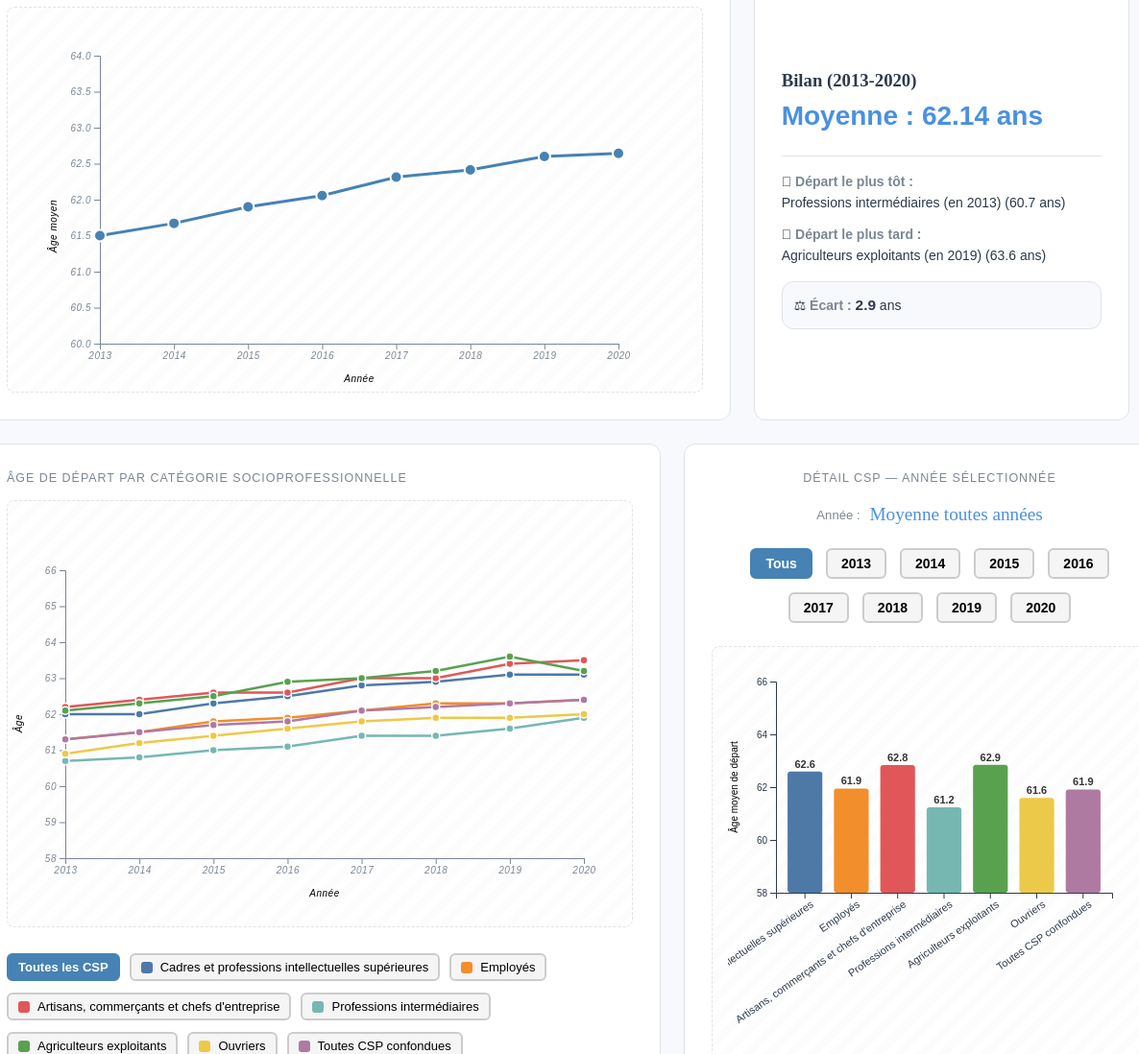
D3 v7 page, settled after 480 driven frames (8 s of simulated time); the page loaded 1 data file(s).


        // Gestion du clic sur les onglets de navigation
        const navLinks = document.querySelectorAll('nav a');
        const sections = document.querySelectorAll('.section');

        navLinks.forEach(link => {
            link.addEventListener('click', e => {
                e.preventDefault();
                const target = link.dataset.section;
                // On retire la classe "active" de tous les liens
                navLinks.forEach(l => l.classList.remove('active'));
                // On l'ajoute au lien cliqué
                link.classList.add('active');
                // On affiche la section correspondante
                sections.forEach(s => s.classList.toggle('active', s.id === target));
            });
        });
    
// ── tache1_1.js
// On définit les marges et dimensions du graphique
const margin = { top: 50, right: 50, bottom: 50, left: 60 };
const width = 650 - margin.left - margin.right;
const height = 400 - margin.top - margin.bottom;

// On récupère les éléments HTML du panneau d'infos une seule fois (plus rapide)
const panelTitle = d3.select("#panel-title");
const panelMean = d3.select("#panel-mean");
const panelMinCsp = d3.select("#panel-min-csp");
const panelMinAge = d3.select("#panel-min-age");
const panelMaxCsp = d3.select("#panel-max-csp");
const panelMaxAge = d3.select("#panel-max-age");
const panelGap = d3.select("#panel-gap");

// On crée une bulle d'info qui apparaît au survol
const tooltip = d3
  .select("body")
  .append("div")
  .style("position", "absolute")
  .style("background", "rgba(255,255,255,0.95)")
  .style("border", "1px solid #ccc")
  .style("padding", "10px")
  .style("border-radius", "5px")
  .style("box-shadow", "0px 2px 5px rgba(0,0,0,0.2)")
  .style("pointer-events", "none")
  .style("opacity", 0)
  .style("font-family", "sans-serif")
  .style("font-size", "14px");

// On charge le fichier CSV et on commence le traitement
d3.dsv(";", "departretraite_parcsp.csv")
  .then((data) => {
    // On nettoie et convertit les données pour qu'elles soient exploitables
    data.forEach((d) => {
      d.annee = +d.annee;
      const ageString = d["Âge conjoncturel de départ à la retraite"];
      d.age = ageString ? +ageString.replace(",", ".") : 0;
      d.csp_clean = (d["Catégorie socioprofessionnelle"] || "").replace(
        /^\d+\s*-\s*/,
        "",
      );
    });

    // On extrait la liste des années disponibles
    const years = Array.from(new Set(data.map((d) => d.annee))).sort();

    // On calcule l'âge moyen par année (pour la courbe principale)
    const dataGlobale = Array.from(
      d3.rollup(
        data,
        (v) => d3.mean(v, (d) => d.age),
        (d) => d.annee,
      ),
      ([annee, age]) => ({ annee, age }),
    ).sort((a, b) => a.annee - b.annee);

    // On calcule une fois pour toutes les stats globales (min, max, moyenne)
    const validData = data.filter((d) => d.age > 0);
    const ageMoyenTotal = d3.mean(validData, (d) => d.age);
    const allSorted = [...validData].sort((a, b) => a.age - b.age);
    const globalMin = allSorted[0];
    const globalMax = allSorted[allSorted.length - 1];

    // On crée le conteneur SVG du graphique
    const svg1 = d3
      .select("#graph-global")
      .append("svg")
      .attr("width", width + margin.left + margin.right)
      .attr("height", height + margin.top + margin.bottom)
      .append("g")
      .attr("transform", `translate(${margin.left},${margin.top})`);

    // On ajoute un fond transparent cliquable pour désélectionner une année
    svg1
      .append("rect")
      .attr("width", width)
      .attr("height", height)
      .attr("fill", "transparent")
      .on("click", () => {
        anneeSelectionnee = null;
        updateVisuals();
      });

    // On définit les échelles pour positionner les points sur le graphique
    const x1 = d3
      .scaleLinear()
      .domain(d3.extent(dataGlobale, (d) => d.annee))
      .range([0, width]);
    const y1 = d3.scaleLinear().domain([60, 64]).range([height, 0]);

    // On dessine l'axe horizontal (années)
    svg1
      .append("g")
      .attr("transform", `translate(0,${height})`)
      .call(d3.axisBottom(x1).ticks(years.length).tickFormat(d3.format("d")))
      .append("text")
      .attr("x", width / 2)
      .attr("y", 40)
      .attr("fill", "black")
      .text("Année");

    // On dessine l'axe vertical (âge moyen)
    svg1
      .append("g")
      .call(d3.axisLeft(y1))
      .append("text")
      .attr("transform", "rotate(-90)")
      .attr("x", -height / 2)
      .attr("y", -45)
      .attr("fill", "black")
      .text("Âge moyen");

    // On prépare le générateur de ligne
    const lineGen = d3
      .line()
      .x((d) => x1(d.annee))
      .y((d) => y1(d.age));

    // On trace la courbe qui relie tous les points
    svg1
      .append("path")
      .datum(dataGlobale)
      .attr("fill", "none")
      .attr("stroke", "steelblue")
      .attr("stroke-width", 3)
      .attr("d", lineGen)
      .style("pointer-events", "none");

    // Variable pour savoir quelle année est sélectionnée
    let anneeSelectionnee = null;

    // On ajoute les points cliquables sur la courbe
    const circles = svg1
      .selectAll(".point-global")
      .data(dataGlobale)
      .enter()
      .append("circle")
      .attr("class", "point-global")
      .attr("cx", (d) => x1(d.annee))
      .attr("cy", (d) => y1(d.age))
      .attr("stroke", "white")
      .attr("stroke-width", 2)
      .style("cursor", "pointer")
      // Quand la souris passe sur un point, on affiche la bulle d'info
      .on("mouseover", function (event, d) {
        tooltip.transition().duration(200).style("opacity", 1);
        tooltip
          .html(
            `<strong>Année :</strong> ${d.annee}<br><strong>Âge :</strong> ${d.age.toFixed(2)} ans`,
          )
          .style("left", event.pageX + 15 + "px")
          .style("top", event.pageY - 28 + "px");
        d3.select(this).attr("stroke", "black");
      })
      // Quand la souris bouge, la bulle suit
      .on("mousemove", function (event) {
        tooltip
          .style("left", event.pageX + 15 + "px")
          .style("top", event.pageY - 28 + "px");
      })
      // Quand la souris quitte le point, on cache la bulle
      .on("mouseout", function () {
        tooltip.transition().duration(500).style("opacity", 0);
        d3.select(this).attr("stroke", "white");
      })
      // Au clic, on sélectionne/désélectionne l'année
      .on("click", function (event, d) {
        anneeSelectionnee = anneeSelectionnee === d.annee ? null : d.annee;
        updateVisuals();
      });

    // Fonction qui met à jour l'apparence des points et le panneau d'infos
    function updateVisuals() {
      // On change la couleur et taille du point sélectionné
      circles
        .attr("fill", (d) =>
          d.annee === anneeSelectionnee ? "#FF0000" : "steelblue",
        )
        .attr("r", (d) => (d.annee === anneeSelectionnee ? 9 : 6));

      // Si aucune année n'est sélectionnée, on affiche les stats globales
      if (anneeSelectionnee === null) {
        panelTitle.text("Bilan (2013-2020)");
        panelMean.text(`Moyenne : ${ageMoyenTotal.toFixed(2)} ans`);
        panelMinCsp.text(`${globalMin.csp_clean} (en ${globalMin.annee})`);
        panelMinAge.text(globalMin.age.toFixed(1));
        panelMaxCsp.text(`${globalMax.csp_clean} (en ${globalMax.annee})`);
        panelMaxAge.text(globalMax.age.toFixed(1));
        panelGap.text((globalMax.age - globalMin.age).toFixed(1));
      } else {
        // Sinon, on affiche les stats de l'année sélectionnée
        const forYear = validData
          .filter((d) => d.annee === anneeSelectionnee)
          .sort((a, b) => a.age - b.age);
        const min = forYear[0];
        const max = forYear[forYear.length - 1];
        const mean = dataGlobale.find((d) => d.annee === anneeSelectionnee).age;

        panelTitle.text(`Année ${anneeSelectionnee}`);
        panelMean.text(`Moyenne : ${mean.toFixed(2)} ans`);
        panelMinCsp.text(min.csp_clean);
        panelMinAge.text(min.age.toFixed(1));
        panelMaxCsp.text(max.csp_clean);
        panelMaxAge.text(max.age.toFixed(1));
        panelGap.text((max.age - min.age).toFixed(1));
      }
    }

    // On affiche les stats globales au démarrage
    updateVisuals();
  })
  .catch((error) => console.error("Erreur chargement données :", error));
// ── tache1_2.js
d3.dsv(";", "departretraite_parcsp.csv").then((data) => {
  // 1. NETTOYAGE ET SIMPLIFICATION
  data.forEach((d) => {
    d.annee = +d.annee;
    d.age = +d["Âge conjoncturel de départ à la retraite"].replace(",", ".");
    d.csp = d["Catégorie socioprofessionnelle"];
  });

  const years = Array.from(new Set(data.map((d) => d.annee))).sort();
  const categories = Array.from(new Set(data.map((d) => d.csp)));
  const color = d3.scaleOrdinal().domain(categories).range(d3.schemeTableau10);

  // OPTIMISATION : Pré-calcul des moyennes
  const avgDataByCSP = categories.map((cat) => {
    const catData = data.filter((d) => d.csp === cat);
    return { csp: cat, age: d3.mean(catData, (d) => d.age) };
  });

  const yearLabelDOM = d3.select("#yearLabel");

  let selectedYear = "all";

  // NOUVEAU : Un tableau pour la multi-sélection (vide = "Toutes les CSP")
  let selectedCSPs = [];

  // --- LOGIQUE DE MULTI-SÉLECTION ---
  function toggleCSP(csp) {
    if (selectedCSPs.length === 0) {
      // Si "Toutes" était actif, on bascule sur celle qu'on vient de cliquer
      selectedCSPs = [csp];
    } else {
      if (selectedCSPs.includes(csp)) {
        // Si elle y est déjà, on l'enlève
        selectedCSPs = selectedCSPs.filter((c) => c !== csp);
      } else {
        // Sinon, on l'ajoute à la sélection
        selectedCSPs.push(csp);
      }
    }

    // Si tout a été désélectionné OU si tout a été sélectionné manuellement -> on repasse en "All"
    if (
      selectedCSPs.length === 0 ||
      selectedCSPs.length === categories.length
    ) {
      selectedCSPs = [];
    }

    updateHighlight();
    updateCSPButtons();
    updateBarChart(selectedYear);
  }

  // --- GRAPHIQUE MULTI-LIGNES PAR CSP ---
  const svg2 = d3
    .select("#graph-csp")
    .append("svg")
    .attr("width", width + margin.left + margin.right)
    .attr("height", height + margin.top + margin.bottom)
    .append("g")
    .attr("transform", `translate(${margin.left},${margin.top})`);

  const x2 = d3.scaleLinear().domain(d3.extent(years)).range([0, width]);
  const y2 = d3.scaleLinear().domain([58, 66]).range([height, 0]);

  svg2
    .append("g")
    .attr("transform", `translate(0,${height})`)
    .call(d3.axisBottom(x2).ticks(years.length).tickFormat(d3.format("d")))
    .append("text")
    .attr("x", width / 2)
    .attr("y", 40)
    .attr("fill", "black")
    .text("Année");

  svg2
    .append("g")
    .call(d3.axisLeft(y2))
    .append("text")
    .attr("transform", "rotate(-90)")
    .attr("x", -height / 2)
    .attr("y", -45)
    .attr("fill", "black")
    .text("Âge");

  const verticalLine = svg2
    .append("line")
    .attr("y1", 0)
    .attr("y2", height)
    .attr("stroke", "steelblue")
    .attr("stroke-width", 1.5)
    .attr("stroke-dasharray", "5,4")
    .attr("opacity", 0.7);

  function updateVerticalLine() {
    if (selectedYear === "all") {
      verticalLine.attr("opacity", 0);
    } else {
      verticalLine
        .attr("opacity", 0.7)
        .attr("x1", x2(selectedYear))
        .attr("x2", x2(selectedYear));
    }
  }

  const dataByCSP = categories.map((cat) => ({
    category: cat,
    values: years
      .map((y) => {
        const entry = data.find((d) => d.annee === y && d.csp === cat);
        return { annee: y, age: entry ? entry.age : null };
      })
      .filter((d) => d.age !== null),
  }));

  const lineGen = d3
    .line()
    .x((d) => x2(d.annee))
    .y((d) => y2(d.age));

  svg2
    .append("rect")
    .attr("width", width)
    .attr("height", height)
    .attr("fill", "transparent")
    .on("click", () => {
      selectedCSPs = []; // Reset sur un clic dans le vide
      updateHighlight();
      updateCSPButtons();
      updateBarChart(selectedYear);
    });

  const lines = svg2
    .selectAll(".line-csp")
    .data(dataByCSP)
    .enter()
    .append("path")
    .attr("class", "line-csp")
    .attr("fill", "none")
    .attr("stroke", (d) => color(d.category))
    .attr("stroke-width", 2.5)
    .attr("d", (d) => lineGen(d.values))
    .style("cursor", "pointer")
    .on("click", function (event, d) {
      toggleCSP(d.category);
    });

  const dotsGroups = svg2
    .selectAll(".dots-group")
    .data(dataByCSP)
    .enter()
    .append("g")
    .attr("class", "dots-group");

  const dots = dotsGroups
    .selectAll("circle")
    .data((d) => d.values.map((v) => ({ ...v, category: d.category })))
    .enter()
    .append("circle")
    .attr("cx", (d) => x2(d.annee))
    .attr("cy", (d) => y2(d.age))
    .attr("r", 4)
    .attr("fill", (d) => color(d.category))
    .attr("stroke", "white")
    .attr("stroke-width", 1.5)
    .style("cursor", "pointer")
    .on("mouseover", function (event, d) {
      tooltip.transition().duration(200).style("opacity", 1);
      tooltip
        .html(
          `<strong>${d.category}</strong><br>Année : ${d.annee}<br>Âge : ${d.age.toFixed(2)} ans`,
        )
        .style("left", event.pageX + 15 + "px")
        .style("top", event.pageY - 28 + "px");
    })
    .on("mousemove", function (event) {
      tooltip
        .style("left", event.pageX + 15 + "px")
        .style("top", event.pageY - 28 + "px");
    })
    .on("mouseout", function () {
      tooltip.transition().duration(500).style("opacity", 0);
    })
    .on("click", function (event, d) {
      selectedYear = d.annee;
      updateVerticalLine();
      updateYearButtons();
      updateBarChart(selectedYear);
    });

  function updateHighlight() {
    if (selectedCSPs.length === 0) {
      lines.attr("stroke-width", 2.5).attr("opacity", 1);
      dots.attr("opacity", 1).attr("r", 4);
    } else {
      lines
        .attr("stroke-width", (d) =>
          selectedCSPs.includes(d.category) ? 4 : 1.5,
        )
        .attr("opacity", (d) => (selectedCSPs.includes(d.category) ? 1 : 0.15));
      dots
        .attr("opacity", (d) => (selectedCSPs.includes(d.category) ? 1 : 0.15))
        .attr("r", (d) => (selectedCSPs.includes(d.category) ? 6 : 3));
    }
  }

  // --- BOUTONS DE SÉLECTION D'ANNÉE ---
  const yearContainer = d3.select("#year-selector");

  const btnYearAll = yearContainer
    .append("div")
    .attr("class", "year-btn year-btn-all")
    .text("Tous")
    .style("display", "inline-block")
    .style("padding", "6px 14px")
    .style("margin", "4px")
    .style("cursor", "pointer")
    .style("border-radius", "6px")
    .style("border", "2px solid steelblue")
    .style("font-size", "14px")
    .style("font-weight", "bold")
    .style("background", "steelblue")
    .style("color", "white")
    .on("click", function () {
      selectedYear = "all";
      updateYearButtons();
      updateVerticalLine();
      updateBarChart(selectedYear);
    });

  const btnYearItems = yearContainer
    .selectAll(".year-btn-item")
    .data(years)
    .enter()
    .append("div")
    .attr("class", "year-btn year-btn-item")
    .text((d) => d)
    .style("display", "inline-block")
    .style("padding", "6px 14px")
    .style("margin", "4px")
    .style("cursor", "pointer")
    .style("border-radius", "6px")
    .style("border", "2px solid #ccc")
    .style("font-size", "14px")
    .style("font-weight", "bold")
    .style("background", "#f5f5f5")
    .style("color", "black")
    .on("click", function (event, d) {
      selectedYear = d;
      updateYearButtons();
      updateVerticalLine();
      updateBarChart(selectedYear);
    });

  function updateYearButtons() {
    btnYearAll
      .style("background", selectedYear === "all" ? "steelblue" : "#f5f5f5")
      .style("color", selectedYear === "all" ? "white" : "black")
      .style("border-color", selectedYear === "all" ? "steelblue" : "#ccc");

    btnYearItems
      .style("background", (d) =>
        d === selectedYear ? "steelblue" : "#f5f5f5",
      )
      .style("color", (d) => (d === selectedYear ? "white" : "black"))
      .style("border-color", (d) =>
        d === selectedYear ? "steelblue" : "#ccc",
      );
  }

  const cspContainer = d3.select("#csp-selector");
  const categoriesLabels = categories.map((cat) => ({
    full: cat,
    short: cat.replace(/^\d+\s*-\s*/, ""),
  }));

  const btnCspAll = cspContainer
    .append("div")
    .attr("class", "csp-btn csp-btn-all")
    .style("display", "inline-flex")
    .style("align-items", "center")
    .style("padding", "5px 10px")
    .style("margin", "3px 4px 3px 0")
    .style("cursor", "pointer")
    .style("border-radius", "6px")
    .style("border", "2px solid steelblue")
    .style("font-size", "13px")
    .style("font-weight", "bold")
    .style("background", "steelblue")
    .style("color", "white")
    .on("click", function () {
      selectedCSPs = []; // Reset complet
      updateHighlight();
      updateCSPButtons();
      updateBarChart(selectedYear);
    });

  btnCspAll.append("span").text("Toutes les CSP");

  const btnCspItems = cspContainer
    .selectAll(".csp-btn-item")
    .data(categoriesLabels)
    .enter()
    .append("div")
    .attr("class", "csp-btn csp-btn-item")
    .style("display", "inline-flex")
    .style("align-items", "center")
    .style("gap", "8px")
    .style("padding", "5px 10px")
    .style("margin", "3px 4px 3px 0")
    .style("cursor", "pointer")
    .style("border-radius", "6px")
    .style("border", "2px solid #ccc")
    .style("font-size", "13px")
    .style("background", "#f5f5f5")
    .style("color", "black")
    .on("click", function (event, d) {
      toggleCSP(d.full);
    });

  btnCspItems.each(function (d) {
    d3.select(this)
      .append("div")
      .style("width", "12px")
      .style("height", "12px")
      .style("border-radius", "3px")
      .style("background", color(d.full))
      .style("flex-shrink", "0");
    d3.select(this).append("span").text(d.short);
  });

  function updateCSPButtons() {
    btnCspAll
      .style("background", selectedCSPs.length === 0 ? "steelblue" : "#f5f5f5")
      .style("color", selectedCSPs.length === 0 ? "white" : "black")
      .style("border-color", selectedCSPs.length === 0 ? "steelblue" : "#ccc");

    btnCspItems
      .style("background", (d) =>
        selectedCSPs.includes(d.full) ? color(d.full) : "#f5f5f5",
      )
      .style("color", (d) =>
        selectedCSPs.includes(d.full) ? "white" : "black",
      )
      .style("border-color", (d) =>
        selectedCSPs.includes(d.full) ? color(d.full) : "#ccc",
      );
  }

  // --- BAR CHART — DÉTAIL PAR ANNÉE ---
  const barMargin = { top: 20, right: 20, bottom: 160, left: 50 };
  const barWidth = 420 - barMargin.left - barMargin.right;
  const barHeight = 400 - barMargin.top - barMargin.bottom;

  const svgBar = d3
    .select("#csp")
    .append("svg")
    .attr("width", barWidth + barMargin.left + barMargin.right)
    .attr("height", barHeight + barMargin.top + barMargin.bottom)
    .append("g")
    .attr("transform", `translate(${barMargin.left},${barMargin.top})`);

  const xBar = d3
    .scaleBand()
    .domain(categories)
    .range([0, barWidth])
    .padding(0.25);
  const yBar = d3.scaleLinear().domain([58, 66]).range([barHeight, 0]);

  svgBar
    .append("g")
    .attr("transform", `translate(0,${barHeight})`)
    .call(
      d3.axisBottom(xBar).tickFormat((cat) => cat.replace(/^\d+\s*-\s*/, "")),
    )
    .selectAll("text")
    .attr("transform", "rotate(-35)")
    .style("text-anchor", "end")
    .style("font-size", "11px");

  svgBar
    .append("g")
    .call(d3.axisLeft(yBar).ticks(5))
    .append("text")
    .attr("transform", "rotate(-90)")
    .attr("x", -barHeight / 2)
    .attr("y", -40)
    .attr("fill", "black")
    .style("text-anchor", "middle")
    .text("Âge moyen de départ");

  const bars = svgBar
    .selectAll(".bar-csp")
    .data(categories)
    .enter()
    .append("rect")
    .attr("class", "bar-csp")
    .attr("x", (d) => xBar(d))
    .attr("width", xBar.bandwidth())
    .attr("fill", (d) => color(d))
    .attr("rx", 3);

  const barLabels = svgBar
    .selectAll(".bar-label")
    .data(categories)
    .enter()
    .append("text")
    .attr("class", "bar-label")
    .attr("x", (d) => xBar(d) + xBar.bandwidth() / 2)
    .attr("text-anchor", "middle")
    .attr("font-size", "11px")
    .attr("font-weight", "bold")
    .attr("fill", "#333");

  function updateBarChart(year) {
    const filteredData =
      year === "all" ? avgDataByCSP : data.filter((d) => d.annee === year);
    const dataMap = new Map(filteredData.map((d) => [d.csp, d.age]));

    bars
      .transition()
      .duration(600)
      .attr("fill", (d) => color(d))
      .attr("opacity", (d) =>
        selectedCSPs.length === 0 || selectedCSPs.includes(d) ? 1 : 0.2,
      )
      .attr("y", (d) => (dataMap.has(d) ? yBar(dataMap.get(d)) : barHeight))
      .attr("height", (d) =>
        dataMap.has(d) ? barHeight - yBar(dataMap.get(d)) : 0,
      );

    barLabels
      .transition()
      .duration(600)
      .attr("opacity", (d) =>
        selectedCSPs.length === 0 || selectedCSPs.includes(d) ? 1 : 0.2,
      )
      .attr("y", (d) => (dataMap.has(d) ? yBar(dataMap.get(d)) - 4 : barHeight))
      .text((d) => (dataMap.has(d) ? dataMap.get(d).toFixed(1) : ""));

    yearLabelDOM.text(year === "all" ? "Moyenne toutes années" : year);
  }

  // --- INITIALISATION ---
  updateVerticalLine();
  updateYearButtons();
  updateBarChart(selectedYear);
});

// ── tache2.js
// TACHE 2 : ANALYSE DES PROFILS CSP (Nuage de points)

// Fonction utilitaire pour couper le texte en deux lignes proprement
function splitText(text, maxLength = 25) {
    if (text.length <= maxLength) return [text, ""]; //si le texte est court, on ne le coupe pas, retourne un tableau de 2 éléments
    let index = text.lastIndexOf(" ", maxLength); //le dernier espace AVANT la position maxLength, Pour éviter de couper un mot en plein milieu.
    if (index === -1) index = maxLength; //Si aucun espace trouvé, on coupe à maxLength.
    // On retourne ["Première ligne", "Deuxième ligne"]
    return [text.substring(0, index), text.substring(index).trim()]; // trim():enlève les espaces au début/fin
}
//Chargement des données
// On utilise d3.dsv() pour charger un fichier CSV, en spécifiant le séparateur ";" et data = tableau d’objets
d3.dsv(";", "departretraite_parcsp.csv").then((data) => {

    // 1. NETTOYAGE DES DONNÉES
    //On boucle sur chaque ligne .d = une ligne.
    data.forEach(d => {
        // On remplace les "," par des "." pour les nombres, + devant : convertit en nombre
        d.age_depart = +d["Âge conjoncturel de départ à la retraite"].replace(",", ".");
        d.retraites61 = +d["Proportion de retraités à 61 ans"];
        d.duree_sans_emploi = +d["Durée moyenne sans emploi ni retraite"];
        d.annee = +d["annee"];
        // On remplace les "Catégorie socioprofessionnelle" par "csp_clean"
        // REGEX
        d.csp_clean = d["Catégorie socioprofessionnelle"].replace(/^\d+\s*-\s*/, "");
    });

    // 2. CONFIGURATION DU CADRE 
    // On définit les dimensions du graphique et la marge
    //On réserve de l’espace pour axes + légende.
    const margin = { top: 40, right: 320, bottom: 60, left: 70 };
    //le vrai espace dessinable = largeur totale - marges
    const width = 1000 - margin.left - margin.right;
    const height = 500 - margin.top - margin.bottom;

    // CREATION DU GRAPHIQUE SVG
    // On sélectionne l'élément HTML (sélection DOM) qui accueillera le graphique (id HTML)
    const svg = d3.select("#graph-scatter")
        .html("") // On efface le contenu de l'élément HTML
        .append("svg")// On ajoute un élément SVG
        .attr("width", "100%") // On définit la largeur
        .attr("viewBox", `0 0 ${width + margin.left + margin.right} ${height + margin.top + margin.bottom}`) // On définit la vue, ${} permet d’insérer des variables, Le viewBox rend le SVG responsive
        .append("g") // On ajoute un élément g pour regrouper les éléments du graphique
        .attr("transform", `translate(${margin.left},${margin.top})`); // On définit la translation du groupe pour décaler le graphique de la taille des marges

    // 3. ÉCHELLES 
    const x = d3.scaleLinear() // On définit une échelle linéaire
        .domain(d3.extent(data, d => d.age_depart)).nice() // On définit la plage de valeurs de l'échelle en utilisant la fonction extent() qui renvoie les valeurs min et max d'un tableau. On utilise la fonction nice() pour arrondir les valeurs
        .range([0, width]); // On définit la plage de valeurs de l'échelle en pixels

    const y = d3.scaleLinear() // On définit une échelle linéaire
        .domain(d3.extent(data, d => d.retraites61)).nice() // On définit la plage de valeurs de l'échelle en utilisant la fonction extent() qui renvoie les valeurs min et max d'un tableau. On utilise la fonction nice() pour arrondir les valeurs
        .range([height, 0]); // On définit la plage de valeurs de l'échelle en pixels

    const r = d3.scaleSqrt() // On définit une échelle racine carrée (surface des cercles augmente proportionnellement)
        .domain(d3.extent(data, d => d.duree_sans_emploi)) // On définit la plage de valeurs de l'échelle en utilisant la fonction extent() qui renvoie les valeurs min et max d'un tableau
        .range([5, 22]); // On définit la plage de valeurs de l'échelle en pixels
    // data.map() → extrait toutes les CSP, data.map() → extrait toutes les CSP, new Set() → supprime doublons, [...new Set()] → transforme Set en Array
    const categories = [...new Set(data.map(d => d.csp_clean))]; // On crée un tableau avec les valeurs uniques de la colonne "csp_clean"
    const color = d3.scaleOrdinal().domain(categories).range(d3.schemeTableau10); // On définit une échelle de couleur avec les valeurs uniques de la colonne "csp_clean" et les couleurs du jeu de couleurs "Tableau"

    // 4. AXES 
    svg.append("g") // On ajoute un groupe pour l'axe des ordonnées
        .attr("transform", `translate(0,${height})`) // On déplace le groupe vers le bas pour qu'il soit placé en bas du graphique
        .call(d3.axisBottom(x)) // On appelle la fonction axisBottom() pour créer l'axe des ordonnées
        .append("text") // On ajoute un texte pour le titre de l'axe des ordonnées
        .attr("x", width / 2) // On centre le texte sur l'axe des ordonnées
        .attr("y", 45) // On déplace le texte vers le bas pour qu'il soit placé sous l'axe des ordonnées
        .attr("fill", "#2d3a4b") // On définit la couleur du texte
        .style("text-anchor", "middle") // On centre le texte
        .style("font-weight", "bold") // On met le texte en gras
        .text("Âge moyen de départ"); // On définit le texte du titre de l'axe des ordonnées

    svg.append("g") // On ajoute un groupe pour l'axe des abscisses
        .call(d3.axisLeft(y)) // On appelle la fonction axisLeft() pour créer l'axe des abscisses
        .append("text") // On ajoute un texte pour le titre de l'axe des abscisses
        .attr("transform", "rotate(-90)") // On fait pivoter le texte de 90 degrés pour qu'il soit placé à côté de l'axe des abscisses
        .attr("x", -height / 2) // On centre le texte sur l'axe des abscisses
        .attr("y", -50) // On déplace le texte vers la droite pour qu'il soit placé à côté de l'axe des abscisses
        .attr("fill", "#2d3a4b") // On définit la couleur du texte
        .style("text-anchor", "middle") // On centre le texte
        .style("font-weight", "bold") // On met le texte en gras
        .text("Proportion retraités à 61 ans (%)"); // On définit le texte du titre de l'axe des abscisses

    // 5. LIGNES DE QUADRANTS 
    const meanAge = d3.mean(data, d => d.age_depart); // On calcule la moyenne de la variable age_depart
    const meanRet = d3.mean(data, d => d.retraites61); // On calcule la moyenne de la variable retraites61

    svg.append("line").attr("x1", x(meanAge)).attr("y1", 0).attr("x2", x(meanAge)).attr("y2", height)
        .attr("stroke", "#ccc").attr("stroke-dasharray", "4"); // On trace une ligne horizontale pour le quadrillage

    svg.append("line").attr("x1", 0).attr("y1", y(meanRet)).attr("x2", width).attr("y2", y(meanRet))
        .attr("stroke", "#ccc").attr("stroke-dasharray", "4"); // On trace une ligne verticale pour le quadrillage

    // 6. MENU DÉROULANT 
    const menuDiv = d3.select("#graph-scatter").insert("div", "svg").style("margin-bottom", "20px"); // On crée un div pour le menu déroulant
    menuDiv.append("label").text("Filtrer par année : ").style("margin-right", "10px"); // On ajoute un label pour le menu déroulant

    const select = menuDiv.append("select") // On ajoute un select pour le menu déroulant
        .style("padding", "5px 15px").style("border-radius", "20px") // On ajoute du style au select
        .on("change", function() { update(this.value); }); // On ajoute un event listener pour le select

    select.selectAll("option") // On ajoute les options au select
        .data(["Toutes", ...new Set(data.map(d => d.annee))]) // On crée un tableau avec les années uniques
        .enter().append("option").text(d => d).attr("value", d => d); // On ajoute les options au select

    // 7. UPDATE (Avec Info-bulle multi-lignes) et Quadrillage
    function update(selectedYear, subset = null) {
        svg.selectAll(".info-group").remove();
        const filtered = subset ? subset : (selectedYear === "Toutes" ? data : data.filter(d => d.annee == selectedYear));

        const circles = svg.selectAll("circle.dot")
            .data(filtered, d => d.csp_clean + d.annee);

        circles.join( // On met à jour les cercles
            enter => enter.append("circle") // On ajoute les cercles qui n'existent pas encore
                .attr("class", "dot") // On ajoute la classe "dot" pour pouvoir les sélectionner plus tard
                .attr("cx", d => x(d.age_depart)) // On définit l'abscisse du cercle en fonction de l'âge de départ
                .attr("cy", d => y(d.retraites61)) // On définit l'ordonnée du cercle en fonction du nombre de retraités
                .attr("r", 0) // On définit le rayon du cercle à 0 pour l'animer
                .attr("fill", d => color(d.csp_clean)) // On définit la couleur du cercle en fonction de la CSP
                .attr("opacity", 0.6) // On définit l'opacité du cercle à 0.6
                .attr("stroke", "#fff") // On définit la couleur du contour du cercle à blanc
                .style("cursor", "pointer") // On définit le curseur de la souris à pointer
                .on("click", function(event, d) { // On définit l'événement de clic sur les cercles
                    event.stopPropagation(); // On empêche la propagation de l'événement pour ne pas déclencher l'événement de clic sur le svg
                    svg.selectAll(".info-group").remove(); // On supprime les groupes d'informations existants

                    svg.selectAll("circle.dot").attr("opacity", 0.3); // On réduit l'opacité de tous les cercles à 0.3
                    d3.select(this).attr("stroke", "#000").attr("stroke-width", 2).attr("opacity", 1).raise(); // On augmente l'opacité du cercle sélectionné à 1 et on le met au premier plan

                    // Gestion texte multi-lignes
                    const [line1, line2] = splitText(d.csp_clean, 28); // On divise le texte en deux lignes si nécessaire
                    const hasTwoLines = line2 !== ""; // On vérifie si le texte est divisé en deux lignes
                    const boxWidth = 220; // On définit la largeur de la boîte d'information
                    const boxHeight = hasTwoLines ? 105 : 90; // On définit la hauteur de la boîte d'information en fonction du nombre de lignes

                    let infoX = x(d.age_depart) + 15; // On définit la position horizontale de la boîte d'information
                    let infoY = y(d.retraites61) - boxHeight / 2; // On définit la position verticale de la boîte d'information
                    if (infoX + boxWidth > width) infoX = x(d.age_depart) - boxWidth - 15; // On ajuste la position horizontale si la boîte dépasse la largeur du graphique
                    if (infoY < 0) infoY = 10; // On ajuste la position verticale si la boîte dépasse le haut du graphique
                    if (infoY + boxHeight > height) infoY = height - boxHeight - 10; // On ajuste la position verticale si la boîte dépasse le bas du graphique

                    const infoGroup = svg.append("g") // On crée un groupe pour contenir la boîte d'information
                        .attr("class", "info-group") // On ajoute une classe pour pouvoir la styliser
                        .attr("transform", `translate(${infoX}, ${infoY})`) // On positionne le groupe à la position calculée
                        .style("pointer-events", "none"); // On empêche les événements de souris de passer à travers la boîte d'information

                    infoGroup.append("rect") // On ajoute un rectangle pour la boîte d'information
                        .attr("width", boxWidth).attr("height", boxHeight) // On définit la largeur et la hauteur de la boîte
                        .attr("fill", "rgba(255,255,255,0.98)").attr("stroke", color(d.csp_clean)) // On définit la couleur de fond et de contour de la boîte
                        .attr("stroke-width", 2).attr("rx", 5); // On définit l'épaisseur du contour et les coins arrondis

                    const text = infoGroup.append("text") // On ajoute un élément de texte pour afficher les informations
                        .attr("x", 10).attr("y", 20).attr("font-size", "11px").attr("fill", "#333"); // On définit la position, la taille et la couleur du texte

                    // Titre Ligne 1
                    text.append("tspan").attr("x", 10).style("font-weight", "bold") // On définit le style du texte pour le titre
                        .text(`${line1}${hasTwoLines ? "" : " (" + d.annee + ")"}`); // On ajoute le titre à l'élément de texte
                    
                    // Titre Ligne 2 si nécessaire
                    if (hasTwoLines) { // Si le titre fait plus de 30 caractères, on le divise en deux lignes
                        text.append("tspan").attr("x", 10).attr("dy", "1.2em").style("font-weight", "bold") // On définit le style du texte pour le titre de la deuxième ligne
                            .text(`${line2} (${d.annee})`); // On ajoute le titre de la deuxième ligne à l'élément de texte
                    }

                    text.append("tspan").attr("x", 10).attr("dy", "1.6em").text(`• Âge départ : ${d.age_depart} ans`); // On ajoute le texte à l'élément de texte
                    text.append("tspan").attr("x", 10).attr("dy", "1.2em").text(`• Retraités à 61 ans : ${d.retraites61}%`); // On ajoute le texte à l'élément de texte
                    text.append("tspan").attr("x", 10).attr("dy", "1.2em").text(`• Sans emploi : ${d.duree_sans_emploi} ans`); // On ajoute le texte à l'élément de texte
                })
                .transition().duration(800) // On ajoute une transition pour l'animation
                .attr("r", d => r(d.duree_sans_emploi)), // On définit la taille des cercles en fonction de la durée sans emploi
            
            update => update.transition().duration(800) // On ajoute une transition pour l'animation
                .attr("cx", d => x(d.age_depart)).attr("cy", d => y(d.retraites61)) // On définit les positions des cercles en fonction de l'âge de départ et du pourcentage de retraités à 61 ans
                .attr("r", d => r(d.duree_sans_emploi)), // On définit la taille des cercles en fonction de la durée sans emploi

            exit => exit.transition().duration(500).attr("r", 0).remove() // On définit l'animation de sortie des cercles
            
        );

        updateTop3(filtered); // On met à jour le top 3
        updateAnalyse(filtered, selectedYear); // On met à jour l'analyse
    }

    // LÉGENDE INTERACTIVE (Multi-lignes + clic pour filtrer) 

// Position du bouton “Tout afficher”
const legendX = width + 35;
const legendY = 10;

// Créer un groupe pour la légende entière
const legendGroup = svg.append("g")
    .attr("transform", `translate(${legendX}, ${legendY})`);

// Bouton "Tout afficher"
const allBtn = legendGroup.append("g")
    .attr("class", "legend-btn")
    .style("cursor", "pointer")
    .on("click", () => update("Toutes")); // remet toutes les catégories

// Rectangle du bouton
allBtn.append("rect")
    .attr("x", 0)
    .attr("y", 0)
    .attr("width", 80)
    .attr("height", 20)
    .attr("rx", 5)
    .attr("fill", "#f0f0f0")
    .attr("stroke", "#999");

// Texte du bouton
allBtn.append("text")
    .attr("x", 40)
    .attr("y", 14)
    .attr("text-anchor", "middle")
    .attr("font-size", "11px")
    .attr("fill", "#333")
    .text("Tout afficher");

// Catégories
const categoriesYStart = 30; // espace entre le bouton et la première catégorie
categories.forEach((cat, i) => {
    const row = legendGroup.append("g")
        .attr("transform", `translate(0, ${categoriesYStart + i * 45})`) // 45 = hauteur d'une ligne (avec multi-lignes)
        .style("cursor", "pointer")
        .on("click", () => {
            const filtered = data.filter(d => d.csp_clean === cat);
            update("Toutes", filtered);
        });

    row.append("circle")
        .attr("r", 6)
        .attr("fill", color(cat));

    const [l1, l2] = splitText(cat, 18);
    const textElement = row.append("text")
        .attr("x", 18)
        .attr("y", 4)
        .style("font-size", "10px")
        .style("fill", "#2d3a4b");

    textElement.append("tspan").attr("x", 18).attr("dy", "0em").text(l1);
    if (l2) textElement.append("tspan").attr("x", 18).attr("dy", "1.2em").text(l2);
});

    // 9. TOP 3 
    function updateTop3(filtered) { // fonction pour mettre à jour le top 3
        const top3 = [...filtered].sort((a, b) => b.duree_sans_emploi - a.duree_sans_emploi).slice(0, 3); // On trie les données par ordre décroissant de durée sans emploi et on prend les 3 premières
        d3.select("#top3").html(`
            <h4 style="margin-bottom:10px; color:#4a90e2; font-size:1rem;">Top 3 - Durée sans emploi (Précarité)</h4> 
            ${top3.map(d => `<div style="font-size:0.85rem; margin-bottom:5px;">
                <strong>${d.csp_clean}</strong> (${d.annee}) : <span style="color:#e63946; font-weight:bold;">${d.duree_sans_emploi} ans</span>
            </div>`).join("")} 
         `); // On met à jour le contenu HTML avec les données du top 3
    }

    // 10. GESTION DE LA FERMETURE 
    svg.insert("rect", ":first-child") // On insère un rectangle en premier enfant de l'élément SVG
        .attr("width", width).attr("height", height).attr("fill", "transparent") // On définit les attributs du rectangle
        .on("click", () => { // On définit un gestionnaire d'événement pour le clic sur le rectangle
            svg.selectAll(".info-group").remove(); // On supprime les éléments de la classe "info-group"
            svg.selectAll("circle.dot").transition().duration(200).attr("stroke", "#fff").attr("stroke-width", 1).attr("opacity", 0.6); // On remet les cercles à leur état initial
        });

    d3.select("#graph-scatter svg").on("click", function(event) { // On définit un gestionnaire d'événement pour le clic sur le SVG
        if (event.target.tagName === "svg") { // Si l'élément cliqué est le SVG lui-même
            svg.selectAll(".info-group").remove(); // On supprime les éléments de la classe "info-group"
            svg.selectAll("circle.dot").transition().duration(200).attr("stroke", "#fff").attr("stroke-width", 1).attr("opacity", 0.6); // On remet les cercles à leur état initial
        }
    });

    update("Toutes"); // On appelle la fonction update avec le paramètre "Toutes" pour afficher tous les cercles
   
    
    function updateAnalyse(filtered, selectedYear) { // Fonction pour mettre à jour l'analyse en fonction des filtres
    const content = d3.select("#analyse-content");
    
    // On définit les messages selon l'année ou la vue globale
    let synthese = "";
    
    if (selectedYear === "Toutes") {
        synthese = `
            <p>Sur la période <strong>2013-2020</strong>, on observe une corrélation nette : 
            les catégories ayant l'âge de départ le plus bas sont aussi celles qui ont le plus fort taux de retraités à 61 ans.</p>
            
            <ul style="padding-left:20px;">
                <li><strong>Quadrant Haut-Gauche :</strong> Profils type <em>Ouvriers/Employés</em>. Carrières souvent commencées tôt, permettant un départ précoce mais avec une forte exposition au chômage en fin de carrière (grosses bulles).</li>
                <li><strong>Quadrant Bas-Droite :</strong> Profils type <em>Cadres/Professions Libérales</em>. Départs plus tardifs avec une transition plus directe vers la retraite.</li>
                <li><strong>Cas particulier :</strong> Les <em>Agriculteurs</em> restent isolés avec l'âge de départ le plus élevé du dataset.</li>
            </ul>
        `;
    } else {
        synthese = `<p>En <strong>${selectedYear}</strong>, l'analyse confirme la séparation entre les métiers à forte pénibilité (départs précoces) et les professions intellectuelles ou indépendantes (départs tardifs).</p>`;
    }

    content.html(synthese);
}


});
// ── tache3.js
// TACHE 3 : Analyse croisée de la proportion de personnes fortement limitées à la retraite en fonction de la durée moyenne passée en emploi et hors emploi, selon la catégorie socioprofessionnelle et l’année.

// Fonction utilitaire pour couper le texte en deux lignes proprement
function splitText(text, maxLength = 25) {
  if (!text) return ["", ""];
  if (text.length <= maxLength) return [text, ""];
  let index = text.lastIndexOf(" ", maxLength);
  if (index === -1) index = maxLength;
  return [text.substring(0, index), text.substring(index).trim()];
}

// Charger les données CSV
d3.dsv(";", "departretraite_parcsp.csv").then((data) => {
  // 1. Nettoyage et conversion des données
  data.forEach((d) => {
    d.annee = +d["annee"];
    const parseFr = (val) => (val ? +val.toString().replace(",", ".") : 0);
    d.sante_limitee = parseFr(
      d[
        "Proportion de personnes fortement limitées au cours de la première année de retraite (%)"
      ],
    );
    d.duree_sans_emploi = parseFr(d["Durée moyenne sans emploi ni retraite"]);
    d.duree_emploi = parseFr(d["Durée moyenne en emploi (hors cumul)"]);
    d.csp_clean = d["Catégorie socioprofessionnelle"].replace(
      /^\d+\s*-\s*/,
      "",
    );
  });
  // 2. Préparation des données pour le graphique
  const categories = [...new Set(data.map((d) => d.csp_clean))].sort();
  const annees = [...new Set(data.map((d) => d.annee))].sort();
  const color = d3.scaleOrdinal().domain(categories).range(d3.schemeTableau10);


  // SCATTER PLOT 
  // 2.1. Création de la échelle x et y
  const margin = { top: 40, right: 300, bottom: 60, left: 70 };
  const width = 1000 - margin.left - margin.right;
  const height = 450 - margin.top - margin.bottom;
 
  d3.select("#graph-scatter-sante").style("min-height", "450px");
  const svg = d3
    .select("#graph-scatter-sante")
    .html("")
    .append("svg")
    .attr("width", "100%")
    .attr(
      "viewBox",
      `0 0 ${width + margin.left + margin.right} ${height + margin.top + margin.bottom}`,
    );

  const chart = svg
    .append("g")
    .attr("transform", `translate(${margin.left},${margin.top})`);

  // Rect transparent derrière tout pour clic extérieur 
  // Pour capter les clics en dehors des bulles et réinitialiser.
  chart
    .append("rect")
    .attr("width", width)
    .attr("height", height)
    .attr("fill", "transparent")
    .on("click", () => {
      chart.selectAll(".info-group").remove();
      chart
        .selectAll("circle.dot")
        .transition()
        .duration(200)
        .attr("opacity", 0.6)
        .attr("stroke", "#fff")
        .attr("stroke-width", 1)
        .attr("r", (d) => r(d.duree_emploi));
      selectedCategory = null;
      legend.selectAll("circle").attr("stroke", "none").attr("stroke-width", 0);
    });

  // Échelles
  const x = d3 
    .scaleLinear()
    .domain([0, d3.max(data, (d) => d.sante_limitee)])
    .nice()
    .range([0, width]);
  const y = d3
    .scaleLinear()
    .domain([0, d3.max(data, (d) => d.duree_sans_emploi)])
    .nice()
    .range([height, 0]);
  const r = d3
    .scaleSqrt()
    .domain(d3.extent(data, (d) => d.duree_emploi))
    .range([5, 22]);

  // Axes
  chart
    .append("g")
    .attr("transform", `translate(0,${height})`)
    .call(d3.axisBottom(x))
    .append("text")
    .attr("x", width / 2)
    .attr("y", 45)
    .attr("fill", "#2d3a4b")
    .style("text-anchor", "middle")
    .style("font-weight", "bold")
    .text("Proportion fortement limitées en 1ère année de retraite (%)");

  chart
    .append("g")
    .call(d3.axisLeft(y))
    .append("text")
    .attr("transform", "rotate(-90)")
    .attr("x", -height / 2)
    .attr("y", -50)
    .attr("fill", "#2d3a4b")
    .style("text-anchor", "middle")
    .style("font-weight", "bold")
    .text("Durée moyenne sans emploi (Années)");

  // Lignes de moyennes : interpréter visuellement les groupes
  const meanSante = d3.mean(data, (d) => d.sante_limitee);
  const meanSansEmp = d3.mean(data, (d) => d.duree_sans_emploi);

  chart
    .append("line")
    .attr("x1", x(meanSante))
    .attr("y1", 0)
    .attr("x2", x(meanSante))
    .attr("y2", height)
    .attr("stroke", "#ccc")
    .attr("stroke-dasharray", "4");

  chart
    .append("line")
    .attr("x1", 0)
    .attr("y1", y(meanSansEmp))
    .attr("x2", width)
    .attr("y2", y(meanSansEmp))
    .attr("stroke", "#ccc")
    .attr("stroke-dasharray", "4");

  // Menu déroulant : Filtrage par année :
  const selectDiv = d3.select("#controls-sante").html("");
  selectDiv
    .append("label")
    .text("Filtrer par année : ")
    .style("margin-right", "10px");

  const select = selectDiv
    .append("select")
    .style("padding", "5px 15px")
    .style("border-radius", "20px")
    .on("change", function () {
      updateScatter(this.value);
    });

  select
    .selectAll("option")
    .data(["Toutes", ...annees])
    .enter()
    .append("option")
    .text((d) => d)
    .attr("value", (d) => d);

  // Variable pour la légende interactive
  let selectedCategory = null;

  // Fonction update scatter
  function updateScatter(selectedYear) {
    chart.selectAll(".info-group").remove();
    const filtered =
      selectedYear === "Toutes"
        ? data
        : data.filter((d) => d.annee == selectedYear);
    // Création des cercles
    const circles = chart
      .selectAll("circle.dot")
      .data(filtered, (d) => d.csp_clean + d.annee);
    // Mise à jour des cercles existants
    circles.join(
      (enter) =>
        enter
          .append("circle")
          .attr("class", "dot")
          .attr("cx", (d) => x(d.sante_limitee))
          .attr("cy", (d) => y(d.duree_sans_emploi))
          .attr("r", 0)
          .attr("fill", (d) => color(d.csp_clean))
          .attr("opacity", 0.6)
          .attr("stroke", "#fff")
          .style("cursor", "pointer")
          .on("click", function (event, d) {
            event.stopPropagation();
            chart.selectAll(".info-group").remove();
            chart.selectAll("circle.dot").attr("opacity", 0.3);
            d3.select(this)
              .attr("stroke", "#000")
              .attr("stroke-width", 2)
              .attr("opacity", 1)
              .raise();
            // Création du groupe pour le texte d'info
            const [line1, line2] = splitText(d.csp_clean, 28);
            const boxHeight = line2 ? 115 : 100;
            let infoX = x(d.sante_limitee) + 15;
            let infoY = y(d.duree_sans_emploi) - boxHeight / 2;
            if (infoX + 220 > width) infoX = x(d.sante_limitee) - 235;
            if (infoY < 0) infoY = 10;
            if (infoY + boxHeight > height) infoY = height - boxHeight - 10;

            const infoGroup = chart
              .append("g")
              .attr("class", "info-group")
              .attr("transform", `translate(${infoX},${infoY})`)
              .style("pointer-events", "none");

            infoGroup
              .append("rect")
              .attr("width", 220)
              .attr("height", boxHeight)
              .attr("fill", "rgba(255,255,255,0.98)")
              .attr("stroke", color(d.csp_clean))
              .attr("stroke-width", 2)
              .attr("rx", 5);

            const text = infoGroup
              .append("text")
              .attr("x", 10)
              .attr("y", 20)
              .attr("font-size", "11px")
              .attr("fill", "#333");
            text
              .append("tspan")
              .attr("x", 10)
              .style("font-weight", "bold")
              .text(line1);
            if (line2)
              text
                .append("tspan")
                .attr("x", 10)
                .attr("dy", "1.2em")
                .style("font-weight", "bold")
                .text(line2);
            text
              .append("tspan")
              .attr("x", 10)
              .attr("dy", "1.6em")
              .text(`• Santé limitée : ${d.sante_limitee}%`);
            text
              .append("tspan")
              .attr("x", 10)
              .attr("dy", "1.2em")
              .text(`• Sans emploi : ${d.duree_sans_emploi} ans`);
            text
              .append("tspan")
              .attr("x", 10)
              .attr("dy", "1.2em")
              .text(`• Durée emploi : ${d.duree_emploi} ans`);
          })
          .transition()
          .duration(800)
          .attr("r", (d) => r(d.duree_emploi)),

      (update) =>
        update
          .transition()
          .duration(800)
          .attr("cx", (d) => x(d.sante_limitee))
          .attr("cy", (d) => y(d.duree_sans_emploi))
          .attr("r", (d) => r(d.duree_emploi)),

      (exit) => exit.transition().duration(500).attr("r", 0).remove(),
    );
  }
  
  updateScatter("Toutes");

  // Légende interactive
  const legend = chart
    .append("g")
    .attr("transform", `translate(${width + 35},10)`);

  categories.forEach((cat, i) => {
    const row = legend
      .append("g")
      .attr("transform", `translate(0,${i * 38})`)
      .style("cursor", "pointer");

    row.append("circle").attr("r", 6).attr("fill", color(cat));

    const [l1, l2] = splitText(cat, 25);
    const textEl = row
      .append("text")
      .attr("x", 18)
      .attr("y", 4)
      .style("font-size", "10px")
      .style("fill", "#2d3a4b");
    textEl.append("tspan").attr("x", 18).text(l1);
    if (l2) textEl.append("tspan").attr("x", 18).attr("dy", "1.2em").text(l2);

    // Clic sur catégorie = filtrage
    row.on("click", function (event) {
      if (selectedCategory === cat) {
        selectedCategory = null;
      } else {
        selectedCategory = cat;
      }

      chart
        .selectAll("circle.dot")
        .transition()
        .duration(500)
        .attr("opacity", (d) =>
          !selectedCategory
            ? 0.6
            : d.csp_clean === selectedCategory
              ? 0.9
              : 0.1,
        )
        .attr("r", (d) =>
          !selectedCategory
            ? r(d.duree_emploi)
            : d.csp_clean === selectedCategory
              ? r(d.duree_emploi)
              : r(d.duree_emploi) * 0.6,
        );

      legend.selectAll("circle").attr("stroke", "none").attr("stroke-width", 0);
      if (selectedCategory) {
        row.select("circle").attr("stroke", "#000").attr("stroke-width", 2);
      }
    });
  });

  // Légende des tailles des cercles
  const sizeLegend = chart
    .append("g")
    .attr("transform", `translate(${width + 35}, 330)`);

  sizeLegend
    .append("text")
    .attr("x", 0)
    .attr("y", -15)
    .style("font-size", "11px")
    .style("font-weight", "bold")
    .style("fill", "#2d3a4b")
    .text("Durée en emploi");

  // Calcul dynamique pour la durée d'emploi
  const minEmp = Math.floor(d3.min(data, (d) => d.duree_emploi)) + 1;
  const maxEmp = Math.ceil(d3.max(data, (d) => d.duree_emploi));
  const midEmp = Math.round((minEmp + maxEmp) / 2);

  // Tableau des 3 valeurs générées automatiquement
  const sizeValues = [minEmp, midEmp, maxEmp];

  const sizeItems = sizeLegend
    .selectAll(".size-item")
    .data(sizeValues)
    .enter()
    .append("g")
    .attr("transform", (d, i) => `translate(0, ${i * 25})`);

  sizeItems
    .append("circle")
    .attr("cx", 15)
    .attr("r", (d) => r(d))
    .attr("fill", "none")
    .attr("stroke", "#888")
    .attr("stroke-width", 1.5);

  sizeItems
    .append("text")
    .attr("x", 45)
    .attr("y", 4)
    .style("font-size", "10px")
    .style("fill", "#2d3a4b")
    .text((d) => d + " ans");


  // HEATMAP 
  const marginHM = { top: 40, right: 100, bottom: 40, left: 180 };
  const widthHM = 850 - marginHM.left - marginHM.right;
  const heightHM = 400 - marginHM.top - marginHM.bottom;

  const svgHM = d3
    .select("#graph-heatmap-sante")
    .html("")
    .append("svg")
    .attr(
      "viewBox",
      `0 0 ${widthHM + marginHM.left + marginHM.right} ${heightHM + marginHM.top + marginHM.bottom}`,
    )
    .append("g")
    .attr("transform", `translate(${marginHM.left},${marginHM.top})`);

  const xHM = d3.scaleBand().domain(annees).range([0, widthHM]).padding(0.05);
  const yHM = d3
    .scaleBand()
    .domain(categories)
    .range([0, heightHM])
    .padding(0.05);
  const colorHM = d3
    .scaleSequential(d3.interpolateYlOrRd)
    .domain([0, d3.max(data, (d) => d.sante_limitee)]);

  // Créer tooltip div
  const tooltip = d3
    .select("body")
    .append("div")
    .attr("class", "tooltip-hm")
    .style("position", "absolute")
    .style("background", "#fff")
    .style("border", "1px solid #ccc")
    .style("padding", "6px")
    .style("border-radius", "4px")
    .style("pointer-events", "none")
    .style("opacity", 0);

  svgHM
    .selectAll("rect")
    .data(data)
    .enter()
    .append("rect")
    .attr("x", (d) => xHM(d.annee))
    .attr("y", (d) => yHM(d.csp_clean))
    .attr("width", xHM.bandwidth())
    .attr("height", yHM.bandwidth())
    .attr("fill", (d) => colorHM(d.sante_limitee))
    .attr("stroke", "#fff")
    .on("mouseover", (event, d) => {
      tooltip.transition().duration(200).style("opacity", 1);
      tooltip
        .html(
          `<strong>${d.csp_clean} (${d.annee})</strong><br/>
                          Santé limitée : ${d.sante_limitee}%<br/>
                          Sans emploi : ${d.duree_sans_emploi} ans<br/>
                          Durée emploi : ${d.duree_emploi} ans`,
        )
        .style("left", event.pageX + 15 + "px")
        .style("top", event.pageY + 10 + "px");
    })
    .on("mousemove", (event) => {
      tooltip
        .style("left", event.pageX + 15 + "px")
        .style("top", event.pageY + 10 + "px");
    })
    .on("mouseleave", () => {
      tooltip.transition().duration(200).style("opacity", 0);
    });

  svgHM
    .append("g")
    .attr("transform", `translate(0,${heightHM})`)
    .call(d3.axisBottom(xHM))
    .selectAll("text")
    .style("font-size", "11px");


  // Ajout des axes
  svgHM
    .append("g")
    .call(d3.axisLeft(yHM))
    .selectAll(".tick text")
    .each(function (d) {
      const [line1, line2] = splitText(d, 20);
      const text = d3.select(this);
      text.text("");

      if (line2) {
        text.append("tspan").attr("x", -10).attr("dy", "-0.2em").text(line1);
        text.append("tspan").attr("x", -10).attr("dy", "1.2em").text(line2);
      } else {
        text.append("tspan").attr("x", -10).attr("dy", "0.32em").text(line1);
      }
    });


  // Ajout de la légende
  const legendWidth = 15;
  const legendHeight = 150;

  const legendHM = svgHM
    .append("g")
    .attr(
      "transform",
      `translate(${widthHM + 25}, ${heightHM - legendHeight})`,
    );

  const defs = svgHM.append("defs");
  const linearGradient = defs
    .append("linearGradient")
    .attr("id", "heatmap-gradient")
    .attr("x1", "0%")
    .attr("y1", "100%")
    .attr("x2", "0%")
    .attr("y2", "0%");
  
  linearGradient
    .selectAll("stop")
    .data(d3.ticks(0, 1, 10))
    .enter()
    .append("stop")
    .attr("offset", (d) => d * 100 + "%")
    .attr("stop-color", (d) => d3.interpolateYlOrRd(d));
 
  legendHM 
    .append("rect")
    .attr("width", legendWidth)
    .attr("height", legendHeight)
    .style("fill", "url(#heatmap-gradient)")
    .attr("stroke", "#ccc");

  const yLegendScale = d3
    .scaleLinear()
    .domain(colorHM.domain())
    .range([legendHeight, 0]);

  const yLegendAxis = d3
    .axisRight(yLegendScale)
    .ticks(5)
    .tickFormat((d) => d + "%");

  legendHM
    .append("g")
    .attr("transform", `translate(${legendWidth}, 0)`)
    .call(yLegendAxis)
    .selectAll("text")
    .style("font-size", "10px")
    .style("fill", "#2d3a4b");

  legendHM.select(".domain").remove();

  legendHM
    .append("text")
    .attr("x", -20)
    .attr("y", -15)
    .style("font-size", "11px")
    .style("font-weight", "bold")
    .style("fill", "#2d3a4b")
    .text("% Santé limitée");
});


### data: departretraite_parcsp.csv
?annee; Catégorie socioprofessionnelle; Proportion de personnes fortement limité…; Proportion de personnes limitées, mais p…; Âge conjoncturel de départ à la retraite; Proportion de retraités à 61 ans; Durée moyenne en emploi (hors cumul); Durée moyenne sans emploi ni retraite
2013; 3 - Cadres et professions intellectuelle…; 3; 9; 62.0; 53; 10.5; 1.5
2013; 5 - Employés; 10; 18; 61.3; 69; 8.0; 3.3
2014; 2 - Artisans, commerçants et chefs d'ent…; 7; 13; 62.4; 53; 9.6; 2.8
2014; 5 - Employés; 8; 16; 61.5; 56; 8.2; 3.4
2015; 4 - Professions intermédiaires; 7; 13; 61.0; 61; 9.0; 2.0
2017; 5 - Employés; 6; 12; 62.1; 29; 8.5; 3.6
2018; 1 - Agriculteurs exploitants; 2; 19; 63.2; 48; 12.1; 1.1
2018; 2 - Artisans, commerçants et chefs d'ent…; 7; 10; 63.0; 29; 10.4; 2.5
2018; 6 - Ouvriers; 14; 20; 61.9; 43; 7.6; 4.3
2018; 9 - Toutes CSP confondues; 8; 15; 62.2; 37; 9.3; 2.9
2019; 4 - Professions intermédiaires; 7; 14; 61.6; 47; 9.7; 1.9
2019; 5 - Employés; 11; 19; 62.3; 28; 8.6; 3.7
2019; 6 - Ouvriers; 13; 17; 61.9; 39; 7.6; 4.3
2019; 9 - Toutes CSP confondues; 9; 15; 62.3; 34; 9.3; 2.9
2020; 1 - Agriculteurs exploitants; 16; 4; 63.2; 36; 12.4; 0.8
2020; 5 - Employés; 7; 15; 62.4; 24; 8.8; 3.6
2020; 6 - Ouvriers; 12; 19; 62.0; 38; 7.8; 4.2
2013; 2 - Artisans, commerçants et chefs d'ent…; 9; 26; 62.2; 60; 9.2; 3.0
2014; 1 - Agriculteurs exploitants; 6; 31; 62.3; 46; 11.3; 0.9
2014; 3 - Cadres et professions intellectuelle…; 3; 7; 62.0; 51; 10.6; 1.5
2014; 4 - Professions intermédiaires; 7; 13; 60.8; 71; 8.9; 1.9
2014; 6 - Ouvriers; 16; 17; 61.2; 68; 6.9; 4.2
2014; 9 - Toutes CSP confondues; 8; 14; 61.5; 60; 8.6; 2.9
2015; 1 - Agriculteurs exploitants; 10; 30; 62.5; 42; 11.6; 1.0
2015; 2 - Artisans, commerçants et chefs d'ent…; 7; 14; 62.6; 40; 9.8; 2.8
2015; 6 - Ouvriers; 14; 17; 61.4; 56; 7.1; 4.4
2015; 9 - Toutes CSP confondues; 8; 14; 61.7; 50; 8.8; 2.9
2016; 3 - Cadres et professions intellectuelle…; 6; 10; 62.5; 35; 11.1; 1.3
2016; 6 - Ouvriers; 13; 18; 61.6; 50; 7.3; 4.3
2016; 9 - Toutes CSP confondues; 9; 15; 61.8; 44; 9.0; 2.9
2017; 1 - Agriculteurs exploitants; 2; 14; 63.0; 11; 11.8; 1.3
2017; 4 - Professions intermédiaires; 6; 13; 61.4; 51; 9.3; 2.0
2017; 9 - Toutes CSP confondues; 7; 13; 62.1; 36; 9.1; 3.0
2018; 5 - Employés; 11; 15; 62.3; 29; 8.7; 3.6
2019; 1 - Agriculteurs exploitants; 17; 9; 63.6; 20; 12.4; 1.2
2019; 2 - Artisans, commerçants et chefs d'ent…; 6; 13; 63.4; 24; 10.7; 2.7
2019; 3 - Cadres et professions intellectuelle…; 2; 12; 63.1; 27; 11.6; 1.5
2020; 4 - Professions intermédiaires; 8; 18; 61.9; 38; 9.9; 2.0
2020; 9 - Toutes CSP confondues; 8; 15; 62.4; 31; 9.5; 2.9
2013; 1 - Agriculteurs exploitants; 3; 23; 62.1; 61; 10.9; 1.1
2013; 4 - Professions intermédiaires; 11; 10; 60.7; 77; 8.8; 1.9
2013; 6 - Ouvriers; 14; 16; 60.9; 80; 6.9; 4.0
2013; 9 - Toutes CSP confondues; 9; 15; 61.3; 70; 8.5; 2.8
2015; 3 - Cadres et professions intellectuelle…; 3; 10; 62.3; 39; 10.9; 1.4
2015; 5 - Employés; 9; 13; 61.8; 48; 8.4; 3.4
2016; 1 - Agriculteurs exploitants; 5; 7; 62.9; 25; 11.8; 1.1
2016; 2 - Artisans, commerçants et chefs d'ent…; 7; 12; 62.6; 36; 9.9; 2.7
2016; 4 - Professions intermédiaires; 10; 17; 61.1; 56; 9.1; 2.0
2016; 5 - Employés; 8; 16; 61.9; 40; 8.5; 3.4
2017; 2 - Artisans, commerçants et chefs d'ent…; 3; 13; 63.0; 21; 10.3; 2.7
2017; 3 - Cadres et professions intellectuelle…; 4; 11; 62.8; 30; 11.4; 1.4
2017; 6 - Ouvriers; 14; 15; 61.8; 40; 7.5; 4.3
2018; 3 - Cadres et professions intellectuelle…; 2; 12; 62.9; 25; 11.5; 1.4
2018; 4 - Professions intermédiaires; 5; 13; 61.4; 51; 9.5; 1.9
2020; 2 - Artisans, commerçants et chefs d'ent…; 8; 15; 63.5; 22; 10.7; 2.7
2020; 3 - Cadres et professions intellectuelle…; 4; 11; 63.1; 24; 11.7; 1.4